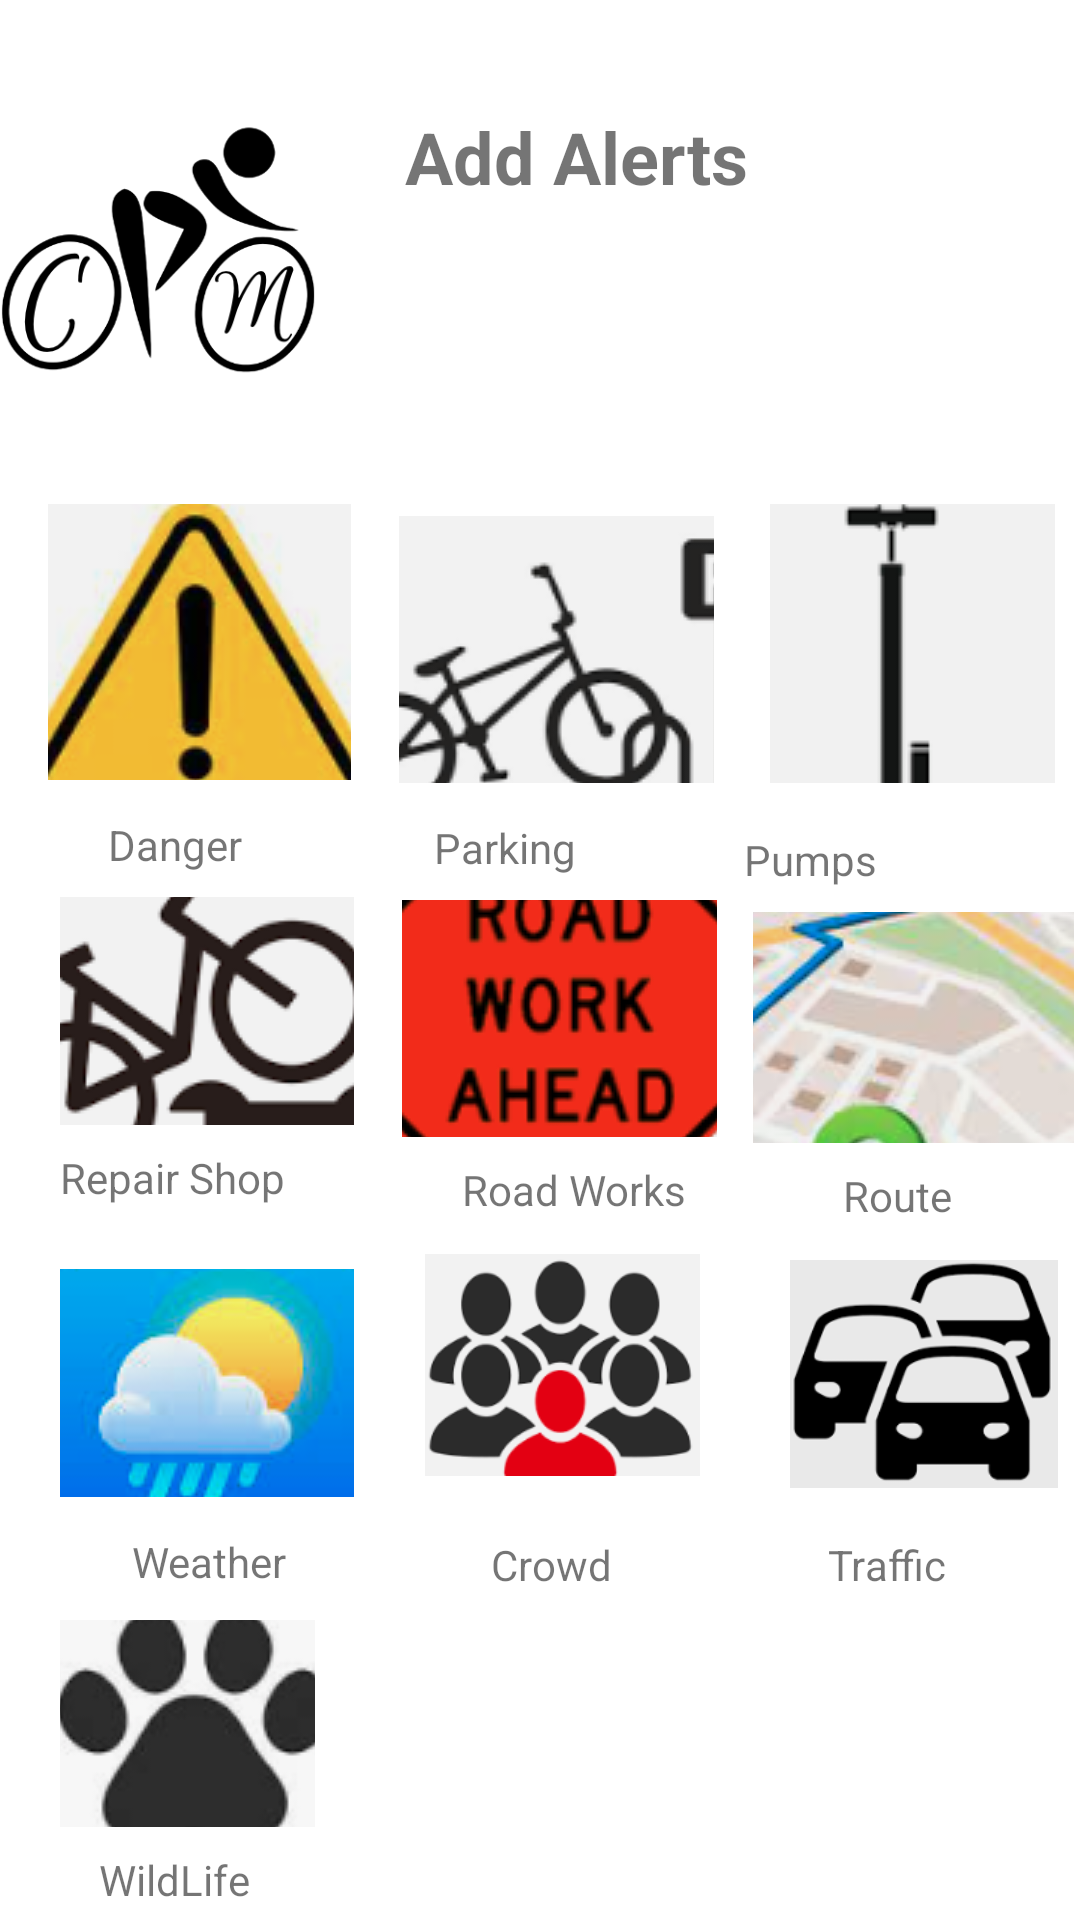

The Android layout XML behind this screen, and the referenced resources:
<!-- AndroidManifest.xml: application theme Theme.CycleMate -->
<!-- res/layout/activity_alert.xml -->
<?xml version="1.0" encoding="utf-8"?>
<androidx.constraintlayout.widget.ConstraintLayout xmlns:android="http://schemas.android.com/apk/res/android"
    xmlns:app="http://schemas.android.com/apk/res-auto"
    xmlns:tools="http://schemas.android.com/tools"
    android:layout_width="match_parent"
    android:layout_height="match_parent"
    tools:context=".alert">

    <TextView
        android:id="@+id/textView7"
        android:layout_width="wrap_content"
        android:layout_height="wrap_content"
        android:layout_marginStart="64dp"
        android:layout_marginTop="12dp"
        android:text="Parking"
        app:layout_constraintStart_toEndOf="@+id/textView6"
        app:layout_constraintTop_toBottomOf="@+id/imageButton2" />

    <ImageView
        android:id="@+id/imageView4"
        android:layout_width="106dp"
        android:layout_height="132dp"
        android:layout_marginTop="16dp"
        app:layout_constraintStart_toStartOf="parent"
        app:layout_constraintTop_toTopOf="parent"
        app:srcCompat="@drawable/logo" />

    <TextView
        android:id="@+id/textView4"
        android:layout_width="125dp"
        android:layout_height="48dp"
        android:layout_marginStart="61dp"
        android:layout_marginTop="36dp"
        android:layout_marginEnd="142dp"
        android:text="Add Alerts"
        android:textSize="24sp"
        android:textStyle="bold"
        app:layout_constraintEnd_toEndOf="parent"
        app:layout_constraintHorizontal_bias="0.434"
        app:layout_constraintStart_toEndOf="@+id/imageView4"
        app:layout_constraintTop_toTopOf="parent" />

    <ImageButton
        android:id="@+id/imageButton"
        android:layout_width="101dp"
        android:layout_height="92dp"
        android:layout_marginStart="16dp"
        android:layout_marginTop="20dp"
        app:layout_constraintStart_toStartOf="parent"
        app:layout_constraintTop_toBottomOf="@+id/imageView4"
        app:srcCompat="@drawable/danger" />

    <ImageButton
        android:id="@+id/imageButton2"
        android:layout_width="105dp"
        android:layout_height="89dp"
        android:layout_marginStart="16dp"
        android:layout_marginTop="88dp"
        app:layout_constraintStart_toEndOf="@+id/imageButton"
        app:layout_constraintTop_toBottomOf="@+id/textView4"
        app:srcCompat="@drawable/park" />

    <ImageButton
        android:id="@+id/imageButton3"
        android:layout_width="100dp"
        android:layout_height="93dp"
        android:layout_marginStart="16dp"
        android:layout_marginTop="168dp"
        app:layout_constraintStart_toEndOf="@+id/imageButton2"
        app:layout_constraintTop_toTopOf="parent"
        app:srcCompat="@drawable/pump" />

    <ImageButton
        android:id="@+id/imageButton4"
        android:layout_width="98dp"
        android:layout_height="76dp"
        android:layout_marginStart="20dp"
        android:layout_marginTop="8dp"
        app:layout_constraintStart_toStartOf="parent"
        app:layout_constraintTop_toBottomOf="@+id/textView6"
        app:srcCompat="@drawable/repair" />

    <ImageButton
        android:id="@+id/imageButton5"
        android:layout_width="105dp"
        android:layout_height="79dp"
        android:layout_marginStart="16dp"
        android:layout_marginTop="8dp"
        app:layout_constraintStart_toEndOf="@+id/imageButton4"
        app:layout_constraintTop_toBottomOf="@+id/textView7"
        app:srcCompat="@drawable/roadwork" />

    <ImageButton
        android:id="@+id/imageButton6"
        android:layout_width="107dp"
        android:layout_height="77dp"
        android:layout_marginStart="12dp"
        android:layout_marginTop="8dp"
        app:layout_constraintStart_toEndOf="@+id/imageButton5"
        app:layout_constraintTop_toBottomOf="@+id/textView8"
        app:srcCompat="@drawable/route" />

    <ImageButton
        android:id="@+id/imageButton7"
        android:layout_width="98dp"
        android:layout_height="76dp"
        android:layout_marginStart="20dp"
        android:layout_marginTop="16dp"
        app:layout_constraintStart_toStartOf="parent"
        app:layout_constraintTop_toBottomOf="@+id/textView9"
        app:srcCompat="@drawable/weather" />

    <TextView
        android:id="@+id/textView6"
        android:layout_width="wrap_content"
        android:layout_height="wrap_content"
        android:layout_marginStart="36dp"
        android:layout_marginTop="12dp"
        android:text="Danger"
        app:layout_constraintStart_toStartOf="parent"
        app:layout_constraintTop_toBottomOf="@+id/imageButton" />

    <TextView
        android:id="@+id/textView8"
        android:layout_width="wrap_content"
        android:layout_height="wrap_content"
        android:layout_marginStart="56dp"
        android:layout_marginTop="16dp"
        android:text="Pumps"
        app:layout_constraintStart_toEndOf="@+id/textView7"
        app:layout_constraintTop_toBottomOf="@+id/imageButton3" />

    <TextView
        android:id="@+id/textView9"
        android:layout_width="90dp"
        android:layout_height="24dp"
        android:layout_marginStart="20dp"
        android:layout_marginTop="8dp"
        android:text="Repair Shop"
        app:layout_constraintStart_toStartOf="parent"
        app:layout_constraintTop_toBottomOf="@+id/imageButton4" />

    <TextView
        android:id="@+id/textView10"
        android:layout_width="wrap_content"
        android:layout_height="wrap_content"
        android:layout_marginStart="44dp"
        android:layout_marginTop="8dp"
        android:text="Road Works"
        app:layout_constraintStart_toEndOf="@+id/textView9"
        app:layout_constraintTop_toBottomOf="@+id/imageButton5" />

    <TextView
        android:id="@+id/textView11"
        android:layout_width="44dp"
        android:layout_height="19dp"
        android:layout_marginStart="52dp"
        android:layout_marginTop="8dp"
        android:text="Route"
        app:layout_constraintStart_toEndOf="@+id/textView10"
        app:layout_constraintTop_toBottomOf="@+id/imageButton6" />

    <TextView
        android:id="@+id/textView12"
        android:layout_width="wrap_content"
        android:layout_height="wrap_content"
        android:layout_marginStart="44dp"
        android:layout_marginTop="12dp"
        android:text="Weather"
        app:layout_constraintStart_toStartOf="parent"
        app:layout_constraintTop_toBottomOf="@+id/imageButton7" />

    <Button
        android:id="@+id/button2"
        android:layout_width="242dp"
        android:layout_height="62dp"
        android:layout_marginStart="72dp"
        android:layout_marginTop="13dp"
        android:onClick="start"
        android:text="Let's Cycle"
        app:layout_constraintStart_toStartOf="parent"
        app:layout_constraintTop_toBottomOf="@+id/textView30" />

    <ImageView
        android:id="@+id/imageView3"
        android:layout_width="99dp"
        android:layout_height="74dp"
        android:layout_marginStart="20dp"
        android:layout_marginTop="12dp"
        app:layout_constraintStart_toEndOf="@+id/imageButton7"
        app:layout_constraintTop_toBottomOf="@+id/textView10"
        app:srcCompat="@drawable/crowd" />

    <ImageView
        android:id="@+id/imageView5"
        android:layout_width="110dp"
        android:layout_height="76dp"
        android:layout_marginStart="16dp"
        android:layout_marginTop="12dp"
        app:layout_constraintStart_toEndOf="@+id/imageView3"
        app:layout_constraintTop_toBottomOf="@+id/textView11"
        app:srcCompat="@drawable/traffic" />

    <TextView
        android:id="@+id/textView13"
        android:layout_width="wrap_content"
        android:layout_height="wrap_content"
        android:layout_marginStart="68dp"
        android:layout_marginTop="20dp"
        android:text="Crowd"
        app:layout_constraintStart_toEndOf="@+id/textView12"
        app:layout_constraintTop_toBottomOf="@+id/imageView3" />

    <TextView
        android:id="@+id/textView14"
        android:layout_width="wrap_content"
        android:layout_height="wrap_content"
        android:layout_marginStart="72dp"
        android:layout_marginTop="16dp"
        android:text="Traffic"
        app:layout_constraintStart_toEndOf="@+id/textView13"
        app:layout_constraintTop_toBottomOf="@+id/imageView5" />

    <ImageButton
        android:id="@+id/imageButton11"
        android:layout_width="85dp"
        android:layout_height="69dp"
        android:layout_marginStart="20dp"
        android:layout_marginTop="10dp"
        app:layout_constraintStart_toStartOf="parent"
        app:layout_constraintTop_toBottomOf="@+id/textView12"
        app:srcCompat="@drawable/wild" />

    <TextView
        android:id="@+id/textView30"
        android:layout_width="wrap_content"
        android:layout_height="wrap_content"
        android:layout_marginStart="33dp"
        android:layout_marginTop="8dp"
        android:text="WildLife"
        app:layout_constraintStart_toStartOf="parent"
        app:layout_constraintTop_toBottomOf="@+id/imageButton11" />

</androidx.constraintlayout.widget.ConstraintLayout>
<!-- resources referenced by this layout -->
<resources>
  <!-- drawable crowd: png bitmap (drawable, 14901 bytes) -->
  <!-- drawable danger: png bitmap (drawable, 23556 bytes) -->
  <!-- drawable logo: png bitmap (drawable, 23598 bytes) -->
  <!-- drawable park: png bitmap (drawable, 11792 bytes) -->
  <!-- drawable pump: png bitmap (drawable, 2507 bytes) -->
  <!-- drawable repair: png bitmap (drawable, 13748 bytes) -->
  <!-- drawable roadwork: png bitmap (drawable, 21820 bytes) -->
  <!-- drawable route: png bitmap (drawable, 56495 bytes) -->
  <!-- drawable traffic: png bitmap (drawable, 11521 bytes) -->
  <!-- drawable weather: png bitmap (drawable, 18805 bytes) -->
  <!-- drawable wild: png bitmap (drawable, 8195 bytes) -->
  <style name="Theme.CycleMate" parent="Theme.MaterialComponents.DayNight.DarkActionBar">
          
          <item name="colorPrimary">@color/purple_500</item>
          <item name="colorPrimaryVariant">@color/purple_700</item>
          <item name="colorOnPrimary">@color/white</item>
          
          <item name="colorSecondary">@color/teal_200</item>
          <item name="colorSecondaryVariant">@color/teal_700</item>
          <item name="colorOnSecondary">@color/black</item>
          
          <item name="android:statusBarColor" tools:targetApi="l">?attr/colorPrimaryVariant</item>
          
      </style>
  <!-- not gathered from this repository: default colours our renderer supplied (Android Studio template values) -->
  <color name="purple_500">#FF6200EE</color>
  <color name="purple_700">#FF3700B3</color>
  <color name="teal_200">#FF03DAC5</color>
  <color name="teal_700">#FF018786</color>
  <color name="black">#FF000000</color>
  <color name="white">#FFFFFFFF</color>
</resources>
